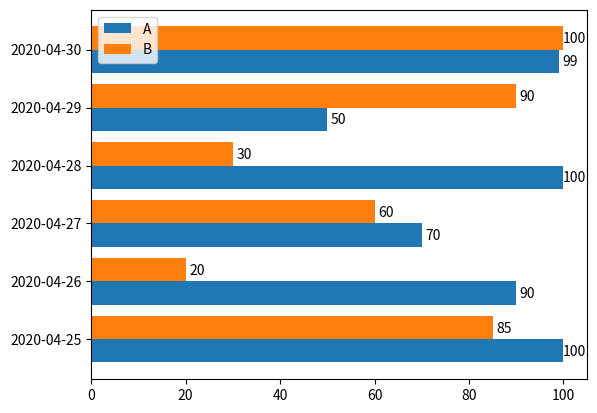

Reproduce this figure in Python.
import numpy as np
import pandas as pd
import matplotlib.pyplot as plt


def autolabel(rects):
    for rect in rects:
        width = rect.get_width()
        plt.text(width + rect.get_height()*6, rect.get_y() + rect.get_height() / 6,
                 str(width), ha="center", va="bottom")


dates = pd.date_range('20200425', periods=6)
label_list = [d.strftime("%Y-%m-%d") for d in dates]
s1 = pd.Series([100, 90, 70, 100, 50, 99])
s2 = pd.Series([85, 20, 60, 30, 90, 100])
x = range(len(s1))

bar1 = plt.barh(x, s1, align='center', height=0.4, label="A")
bar2 = plt.barh([i+0.4 for i in x], s2, align='center', height=0.4, label="B")
plt.legend()
plt.yticks([i + 0.2 for i in x], label_list)

autolabel(bar1)
autolabel(bar2)

plt.show()
